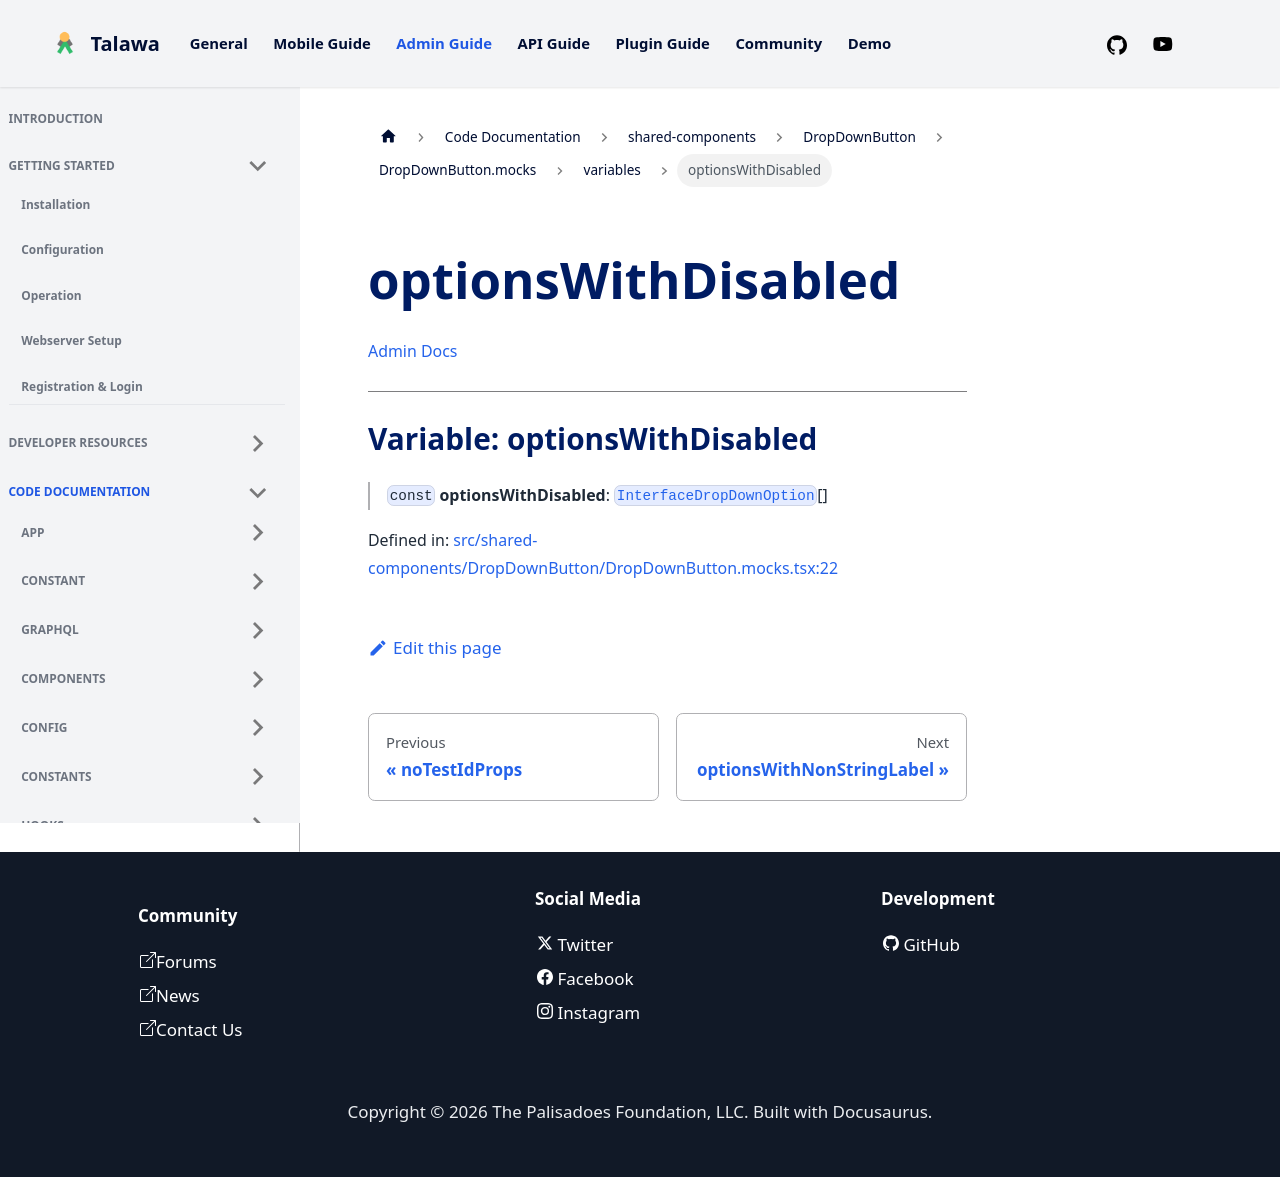

repository: PalisadoesFoundation/talawa-admin · page: docs/auto-docs/shared-components/DropDownButton/DropDownButton.mocks/variables/optionsWithDisabled/index.html · generator: docusaurus

[Admin Docs](/)

***

# Variable: optionsWithDisabled

> `const` **optionsWithDisabled**: [`InterfaceDropDownOption`](../../../../types/shared-components/DropDownButton/interface/interfaces/InterfaceDropDownOption.md)[]

Defined in: [src/shared-components/DropDownButton/DropDownButton.mocks.tsx:22](https://github.com/PalisadoesFoundation/talawa-admin/blob/main/src/shared-components/DropDownButton/DropDownButton.mocks.tsx#L22)
